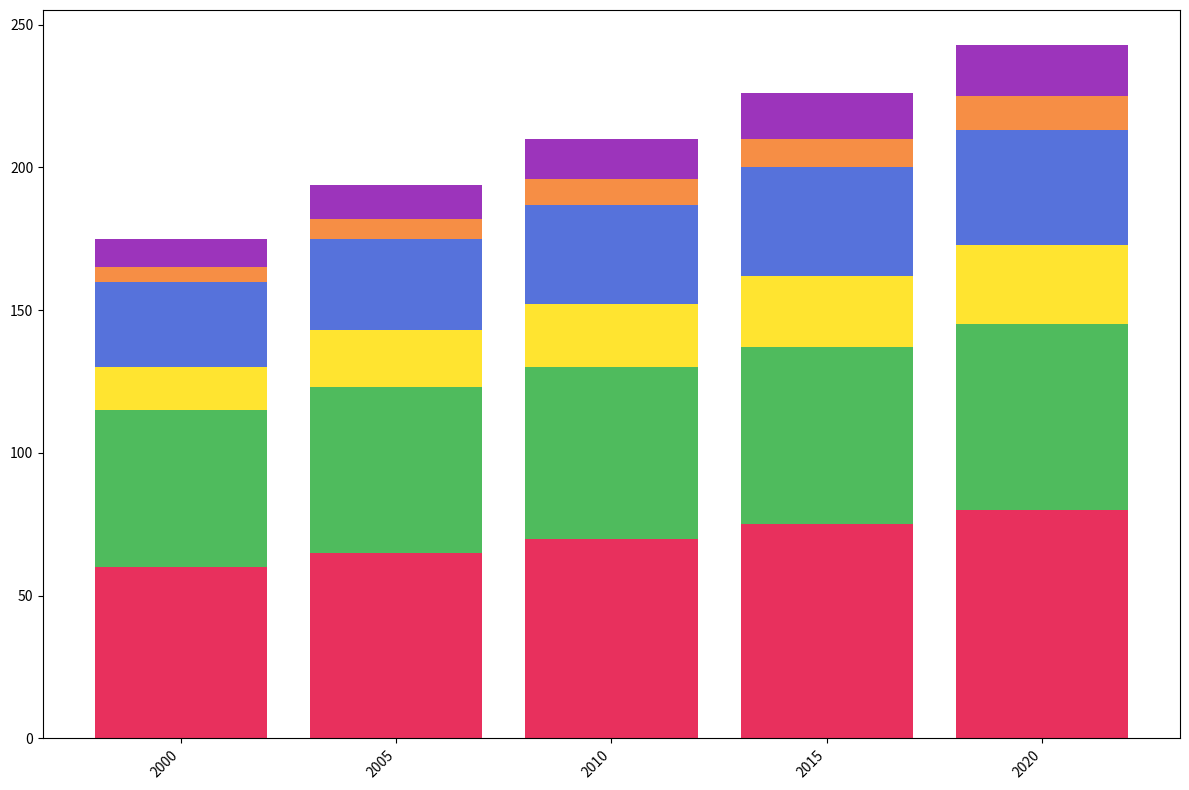

This figure's Python source:
import numpy as np
import matplotlib.pyplot as plt

years = np.array(['2000', '2005', '2010', '2015', '2020'])
dogs = np.array([60, 65, 70, 75, 80])
cats = np.array([55, 58, 60, 62, 65])
birds = np.array([15, 20, 22, 25, 28])
fish = np.array([30, 32, 35, 38, 40])
reptiles = np.array([5, 7, 9, 10, 12])
small_mammals = np.array([10, 12, 14, 16, 18])

colors = ['#e6194b', '#3cb44b', '#ffe119', '#4363d8', '#f58231', '#911eb4']

fig, ax = plt.subplots(figsize=(12, 8))
ax.bar(years, dogs, color=colors[0], alpha=0.9)
ax.bar(years, cats, bottom=dogs, color=colors[1], alpha=0.9)
ax.bar(years, birds, bottom=dogs + cats, color=colors[2], alpha=0.9)
ax.bar(years, fish, bottom=dogs + cats + birds, color=colors[3], alpha=0.9)
ax.bar(years, reptiles, bottom=dogs + cats + birds + fish, color=colors[4], alpha=0.9)
ax.bar(years, small_mammals, bottom=dogs + cats + birds + fish + reptiles, color=colors[5], alpha=0.9)

ax.set_xticks(years)
ax.set_xticklabels(years, rotation=45, ha='right')

plt.tight_layout()
plt.show()
